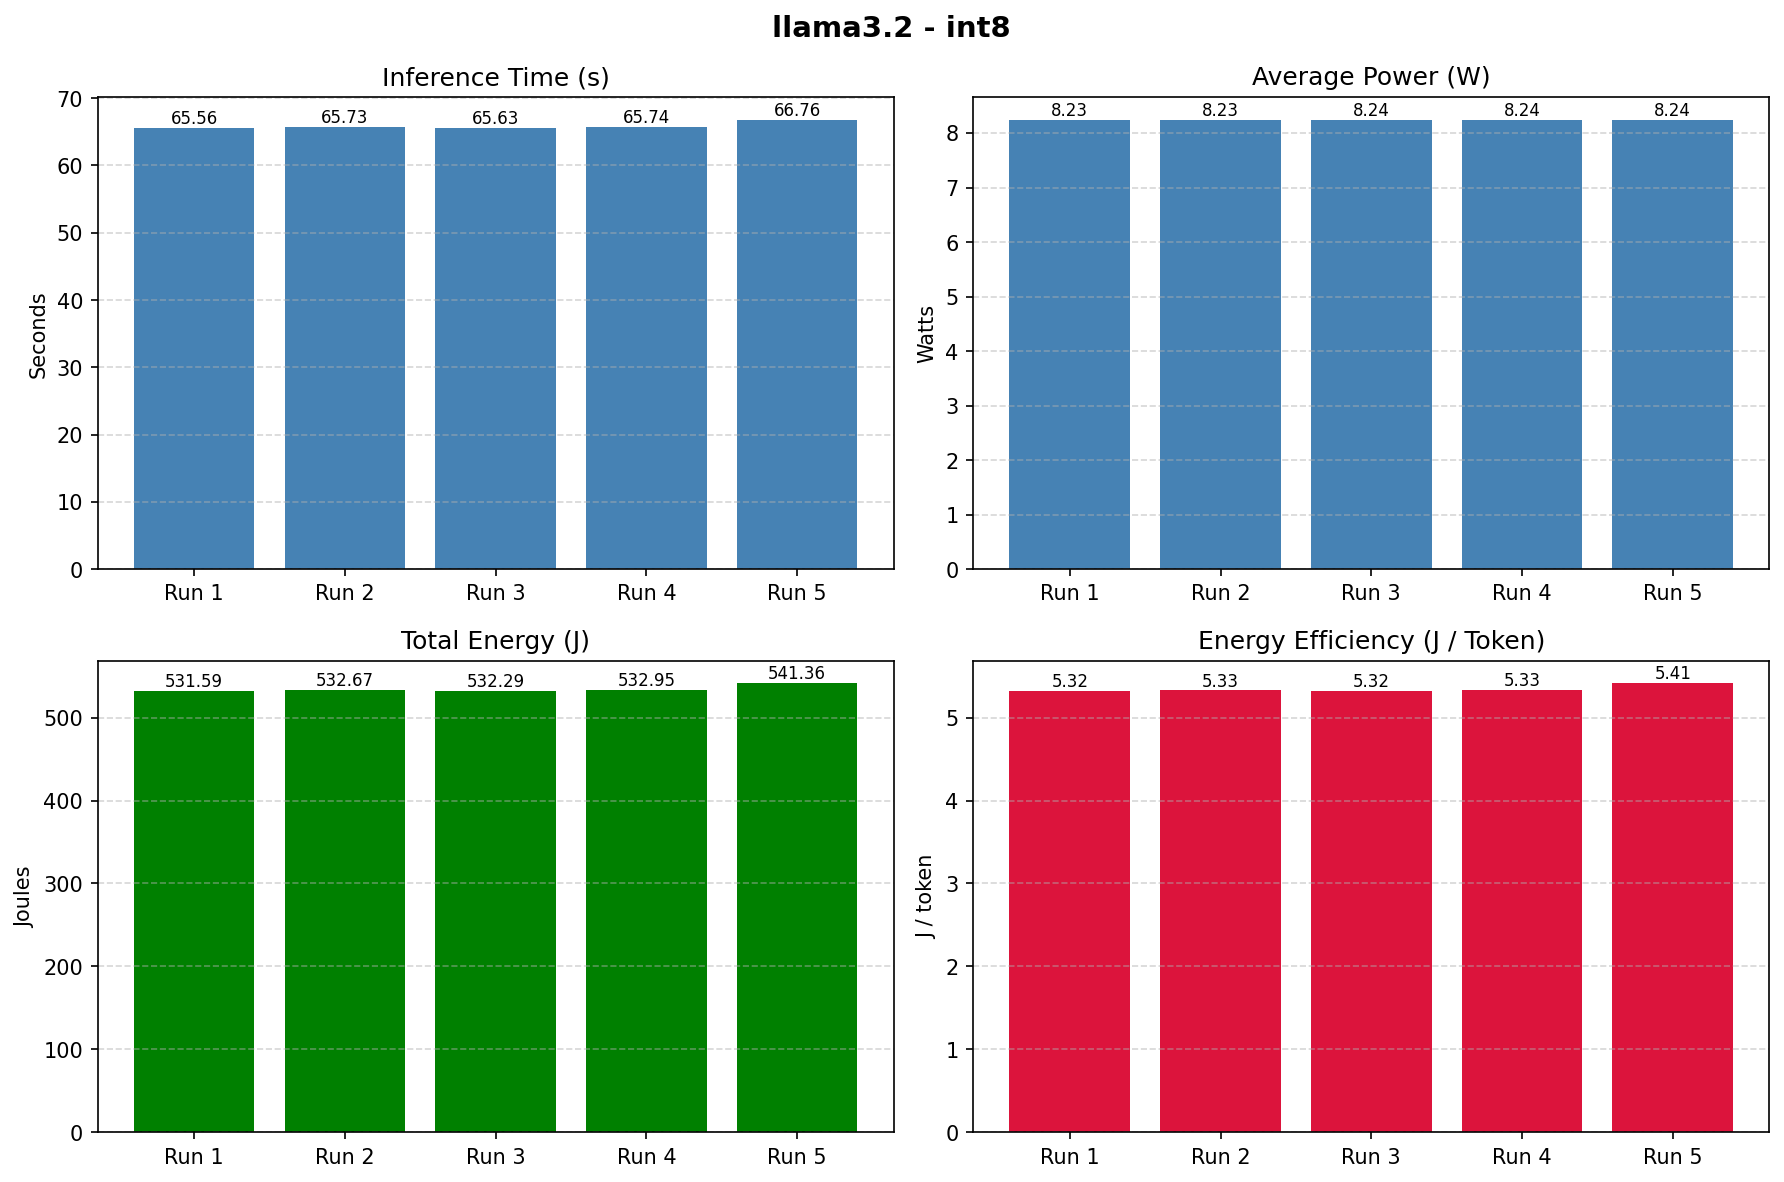

Data behind this chart, as committed beside it:
Method, Model, Inference Time (s), Avg Power (W), Total Energy (J), Joule / Token, Avg CPU (%), Avg RAM (%), Tokens, Power Samples
int8, llama3.2, 65.88, 8.236, 534.2, 5.342, 99.48, 47.95, 100, 65.2
